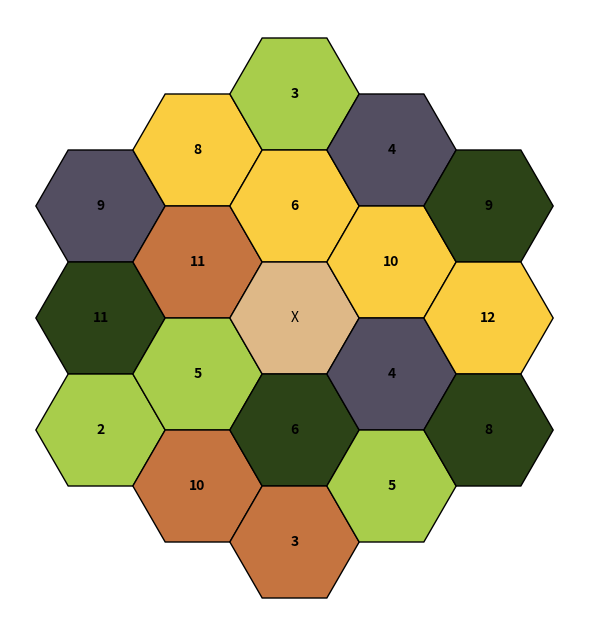

This chart was generated by the following Python code: (Note: this script raises an exception after producing the figure.)
import matplotlib.pyplot as plt
from matplotlib.patches import RegularPolygon
import numpy as np


class Tile:
    """A single terrain hex on the Catan board."""
    def __init__(self, resource: str, number: int, q: int, r: int):
        self.resource    = resource   # 'brick','lumber','ore','grain','wool','desert'
        self.number      = number     # 2–12 or None for desert
        self.q           = q          # axial coordinate
        self.r           = r
        self.has_robber  = (resource=='desert')
    def __repr__(self):
        return f"<Tile {self.resource!r}@({self.q},{self.r})#{self.number}>"


# flat‐top axial coords for the 19‐hex layout, row by row:
AXIAL_COORDS = [
    (-2,  2), (-1,  2), ( 0,  2),            # 3
    (-2,  1), (-1,  1), ( 0,  1), ( 1,  1),  # 4
    (-2,  0), (-1,  0), ( 0,  0), ( 1,  0), ( 2,  0),  # 5
    (-1, -1), ( 0, -1), ( 1, -1), ( 2, -1),  # 4
    ( 0, -2), ( 1, -2), ( 2, -2)             # 3
]

# pick any layout
# tuple is (resource, number, q, r)
FIXED_TILE_SPECS = [
    ('ore',     9, -2,  2),
    ('grain',   8, -1,  2),
    ('wool',    3,  0,  2),

    ('lumber', 11, -2,  1),
    ('brick',  11, -1,  1),
    ('grain',   6,  0,  1),
    ('ore',     4,  1,  1),

    ('wool',    2, -2,  0),
    ('wool',    5, -1,  0),
    ('desert', None, 0,  0),
    ('grain',  10,  1,  0),
    ('lumber',  9,  2,  0),

    ('brick',  10, -1, -1),
    ('lumber',  6,  0, -1),
    ('ore',     4,  1, -1),
    ('grain',  12,  2, -1),

    ('brick',   3,  0, -2),
    ('wool',    5,  1, -2),
    ('lumber',  8,  2, -2),
]

class Board:
    def __init__(self, tile_specs=None):
        # allow to pass in any tile_specs; default to FIXED_TILE_SPECS
        specs = tile_specs or FIXED_TILE_SPECS
        self.tiles = [Tile(res, num, q, r) for res, num, q, r in specs]

    def draw(self, ax=None, size=1.0):
        color_map = {
            'brick':'#c57440', 'lumber':'#2c4317', 'ore':'#534e61',
            'grain':'#facd40','wool':'#a8cd4b','desert':'#deb887'
        }
        if ax is None:
            fig, ax = plt.subplots(figsize=(8,8))

        for tile in self.tiles:
            # flat‐top axial->Cartesian
            x = size * (3/2 * tile.q)
            y = size * (np.sqrt(3)/2 * tile.q + np.sqrt(3) * tile.r)

            hexagon = RegularPolygon(
                (x, y), numVertices=6, radius=size,
                orientation=np.radians(30),  # flat top
                facecolor=color_map[tile.resource],
                edgecolor='k'
            )
            ax.add_patch(hexagon)

            if tile.number is not None:
                ax.text(x, y, str(tile.number),
                        ha='center', va='center', weight='bold')
            if tile.has_robber:
                ax.text(x, y, 'X', ha='center', va='center')

        ax.set_aspect('equal')
        ax.autoscale_view()
        ax.axis('off')
        plt.show()


if __name__ == "__main__":
    b = Board()             # uses the FIXED_TILE_SPECS layout
    print("Tiles:", len(b.tiles))
    for t in b.tiles:
        print(" ", t)
    b.draw()

if __name__ == "__main__":
    board = Board(variable_setup=True)
    print("Tiles:", len(board.tiles))
    board.draw()

